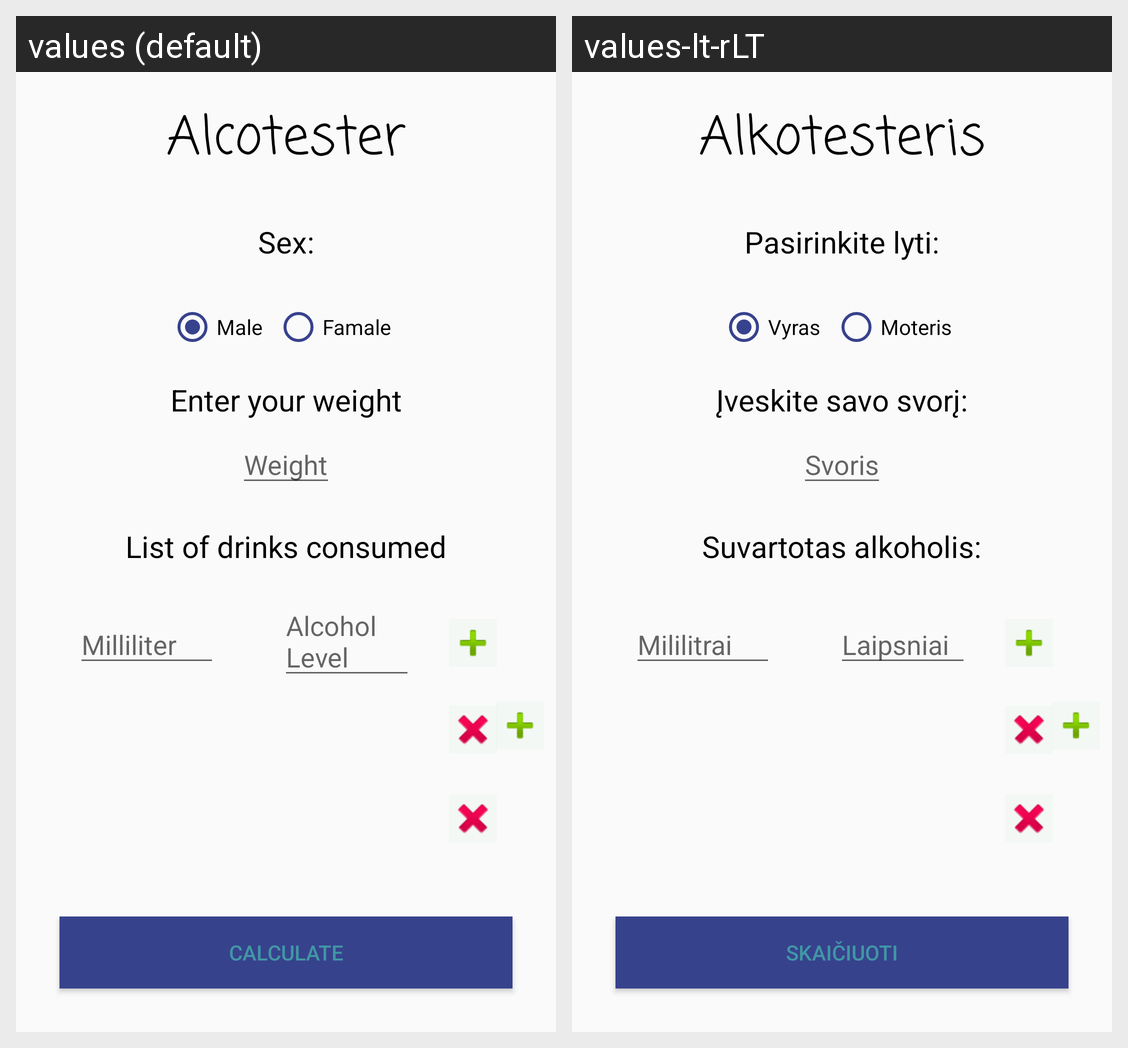

The same Android screen rendered under two of its app's locales, left to right. List the strings drawn on it with the default value and each locale's translation.
Android screen res/layout/activity_main.xml rendered under 2 locales, left to right: values (default), values-lt-rLT. Device: Nexus 5 (rendered at 1080×1920; each locale shown at half size, 540×960, under a caption strip naming it); theme AppTheme.
Strings drawn on this screen, with the default value and each locale's value (text and hints the layout hard-codes, and strings that could not be matched under every locale, appear in the picture but are not listed):

app_name
  values: Alcotester
  values-lt-rLT: Alkotesteris

pasirinkite_lyti
  values: Sex:
  values-lt-rLT: Pasirinkite lyti:

iveskite_svori
  values: Enter your weight
  values-lt-rLT: Įveskite savo svorį:

suvartotas_alco
  values: List of drinks consumed
  values-lt-rLT: Suvartotas alkoholis:

vyras
  values: Male
  values-lt-rLT: Vyras

moteris
  values: Famale
  values-lt-rLT: Moteris

svoris
  values: Weight
  values-lt-rLT: Svoris

skaiciuoti
  values: Calculate
  values-lt-rLT: Skaičiuoti

militrai
  values: Milliliter
  values-lt-rLT: Mililitrai

laipsniai
  values: Alcohol Level
  values-lt-rLT: Laipsniai
